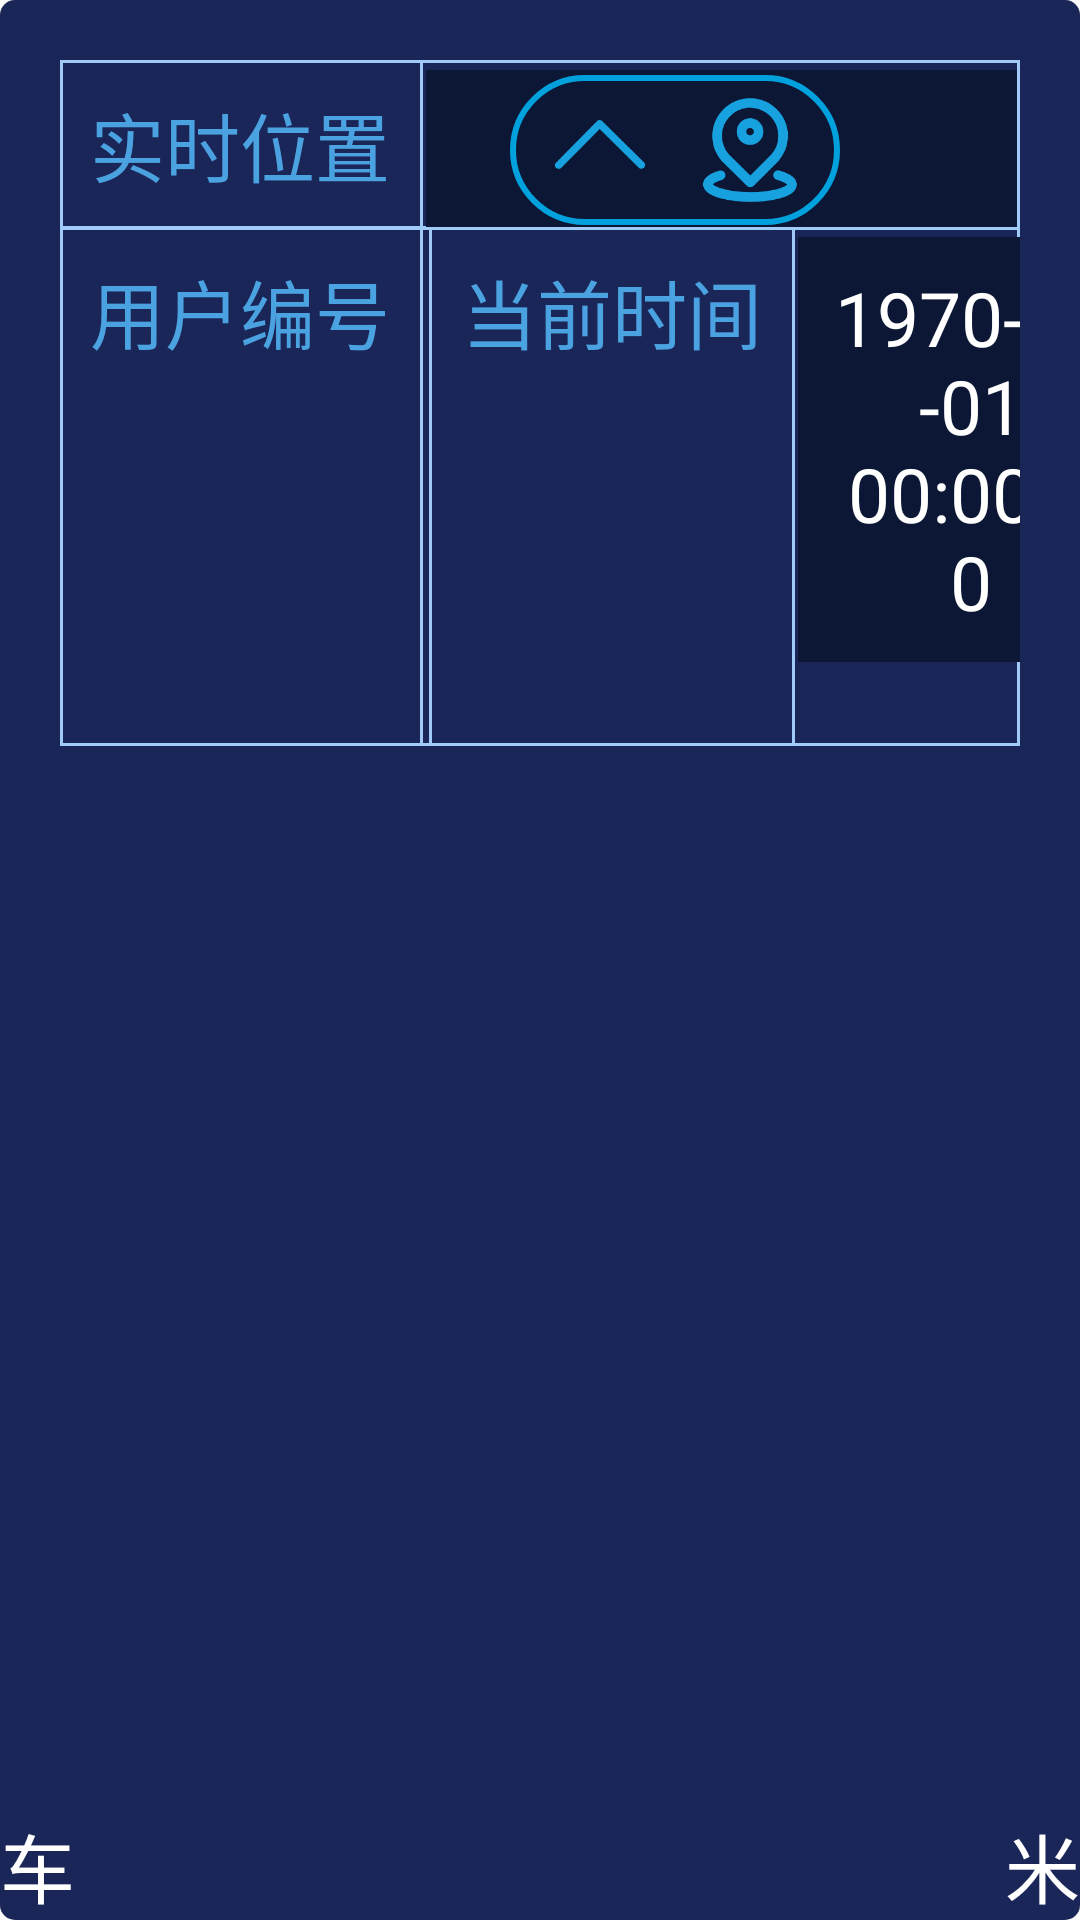

Produce the Android XML layout that renders to this screen, including the resource entries it uses.
<!-- AndroidManifest.xml: application theme NoAppTheme -->
<!-- res/layout/bottom_layout.xml -->
<?xml version="1.0" encoding="utf-8"?>
<RelativeLayout xmlns:android="http://schemas.android.com/apk/res/android"
    android:layout_width="match_parent"
    android:layout_height="wrap_content"
    android:layout_marginRight="20dp"
    android:layout_marginBottom="20dp"
    android:layout_marginLeft="30dp"
    android:background="@drawable/yuanjiao">

    <LinearLayout
        android:id="@+id/wei_lin"
        android:layout_width="match_parent"
        android:layout_height="wrap_content"
        android:layout_marginLeft="20dp"
        android:background="@drawable/touming"
        android:layout_marginRight="20dp"
        android:layout_marginTop="20dp"
        android:orientation="horizontal">
        <TextView
            android:layout_width="wrap_content"
            android:layout_height="wrap_content"
            android:textColor="@color/blue4BA2E0"
            android:padding="10dp"
            android:textSize="25sp"
            android:text="实时位置"/>
        <View
            android:layout_width="1dp"
            android:layout_height="match_parent"
            android:background="@color/blueA0CBF8"/>
        <TextView
            android:id="@+id/track_talk"
            android:layout_width="match_parent"
            android:layout_height="wrap_content"
            android:padding="10dp"
            android:textSize="25sp"
            android:gravity="center"
            android:background="@color/blue10B1734"
            android:textColor="@color/colorWhite"
            android:layout_margin="1dp"
            android:layout_marginLeft="-1dp"
            android:text=""/>
    </LinearLayout>
    <LinearLayout
        android:layout_width="match_parent"
        android:layout_height="wrap_content"
        android:layout_below="@id/wei_lin"
        android:layout_marginLeft="20dp"
        android:layout_marginTop="-1dp"
        android:layout_marginRight="20dp"
        android:layout_marginBottom="20dp"
        android:background="@drawable/touming"
        android:orientation="horizontal">
        <TextView
            android:layout_width="wrap_content"
            android:layout_height="wrap_content"
            android:textColor="@color/blue4BA2E0"
            android:padding="10dp"
            android:textSize="25sp"
            android:text="用户编号"/>
        <View
            android:layout_width="1dp"
            android:layout_height="match_parent"
            android:background="@color/blueA0CBF8"/>
        <TextView
            android:id="@+id/bianhao"
            android:layout_width="wrap_content"
            android:layout_height="wrap_content"
            android:padding="10dp"
            android:layout_margin="1dp"
            android:textSize="25sp"
            android:background="@color/blue10B1734"
            android:gravity="center"
            android:layout_weight="1"
            android:textColor="@color/colorWhite"
            android:text="10010"/>
        <View
            android:layout_width="1dp"
            android:layout_height="match_parent"
            android:background="@color/blueA0CBF8"/>
        <TextView
            android:layout_width="wrap_content"
            android:layout_height="wrap_content"
            android:textColor="@color/blue4BA2E0"
            android:padding="10dp"
            android:textSize="25sp"
            android:text="当前时间"/>
        <View
            android:layout_width="1dp"
            android:layout_height="match_parent"
            android:background="@color/blueA0CBF8"/>
        <TextClock
            android:id="@+id/textclock"
            android:layout_width="wrap_content"
            android:layout_height="wrap_content"
            android:textSize="25sp"
            android:layout_margin="1dp"
            android:padding="10dp"
            android:gravity="center"
            android:textColor="@color/colorWhite"
            android:layout_weight="1"
            android:background="@color/blue10B1734"
            android:format12Hour="yyyy-MM-dd HH:mm:ss"/>
    </LinearLayout>

    <LinearLayout
        android:id="@+id/location_lin"
        android:layout_width="wrap_content"
        android:layout_height="wrap_content"
        android:layout_alignParentRight="true"
        android:layout_marginTop="25dp"
        android:layout_marginRight="80dp"
        android:paddingLeft="10dp"
        android:paddingRight="10dp"
        android:paddingTop="5dp"
        android:paddingBottom="5dp"
        android:background="@drawable/touming_location"
        android:orientation="horizontal">
        <ImageView
            android:layout_width="40dp"
            android:layout_height="40dp"
            android:layout_marginRight="10dp"
            android:src="@drawable/upward"/>
        <ImageView
            android:layout_width="40dp"
            android:layout_height="40dp"
            android:src="@drawable/location"/>
    </LinearLayout>

    <TextView
        android:id="@+id/cheshutest"
        android:layout_width="wrap_content"
        android:layout_height="wrap_content"
        android:text="车"
        android:textColor="@color/colorWhite"
        android:layout_alignParentBottom="true"
        android:textSize="25sp"/>
    <TextView
        android:id="@+id/julitest"
        android:layout_width="wrap_content"
        android:layout_height="wrap_content"
        android:text="米"
        android:textColor="@color/colorWhite"
        android:layout_alignParentBottom="true"
        android:layout_alignParentRight="true"
        android:textSize="25sp"/>
</RelativeLayout>
<!-- resources referenced by this layout -->
<resources>
  <color name="blue10B1734">#0B1734</color>
  <color name="blue4BA2E0">#4BA2E0</color>
  <color name="blueA0CBF8">#A0CBF8</color>
  <color name="colorWhite">#ffffff</color>
  <!-- drawable location: png bitmap (drawable, 9473 bytes) -->
  <!-- drawable touming (drawable) -->
  <?xml version="1.0" encoding="utf-8"?>
  <shape xmlns:android="http://schemas.android.com/apk/res/android">
      <solid android:color="#00000000" />
      <stroke
          android:width="1dp"
          android:color="#A0CBF8" />
  </shape>
  <!-- drawable touming_location (drawable) -->
  <?xml version="1.0" encoding="utf-8"?>
  <shape xmlns:android="http://schemas.android.com/apk/res/android">
      <corners android:radius="25dp"/>
      <solid android:color="#00000000" />
      <stroke
          android:width="2dp"
          android:color="#00A1DC" />
  </shape>
  <!-- drawable upward: png bitmap (drawable, 4850 bytes) -->
  <!-- drawable yuanjiao (drawable) -->
  <?xml version="1.0" encoding="utf-8"?>
  <shape xmlns:android="http://schemas.android.com/apk/res/android">
      <corners android:radius="5dp"></corners>
      <solid android:color="@color/blue1A2558"></solid>
  </shape>
  <style name="NoAppTheme" parent="Theme.AppCompat.Light.NoActionBar">
      </style>
  <color name="blue1A2558">#1A2558</color>
</resources>
